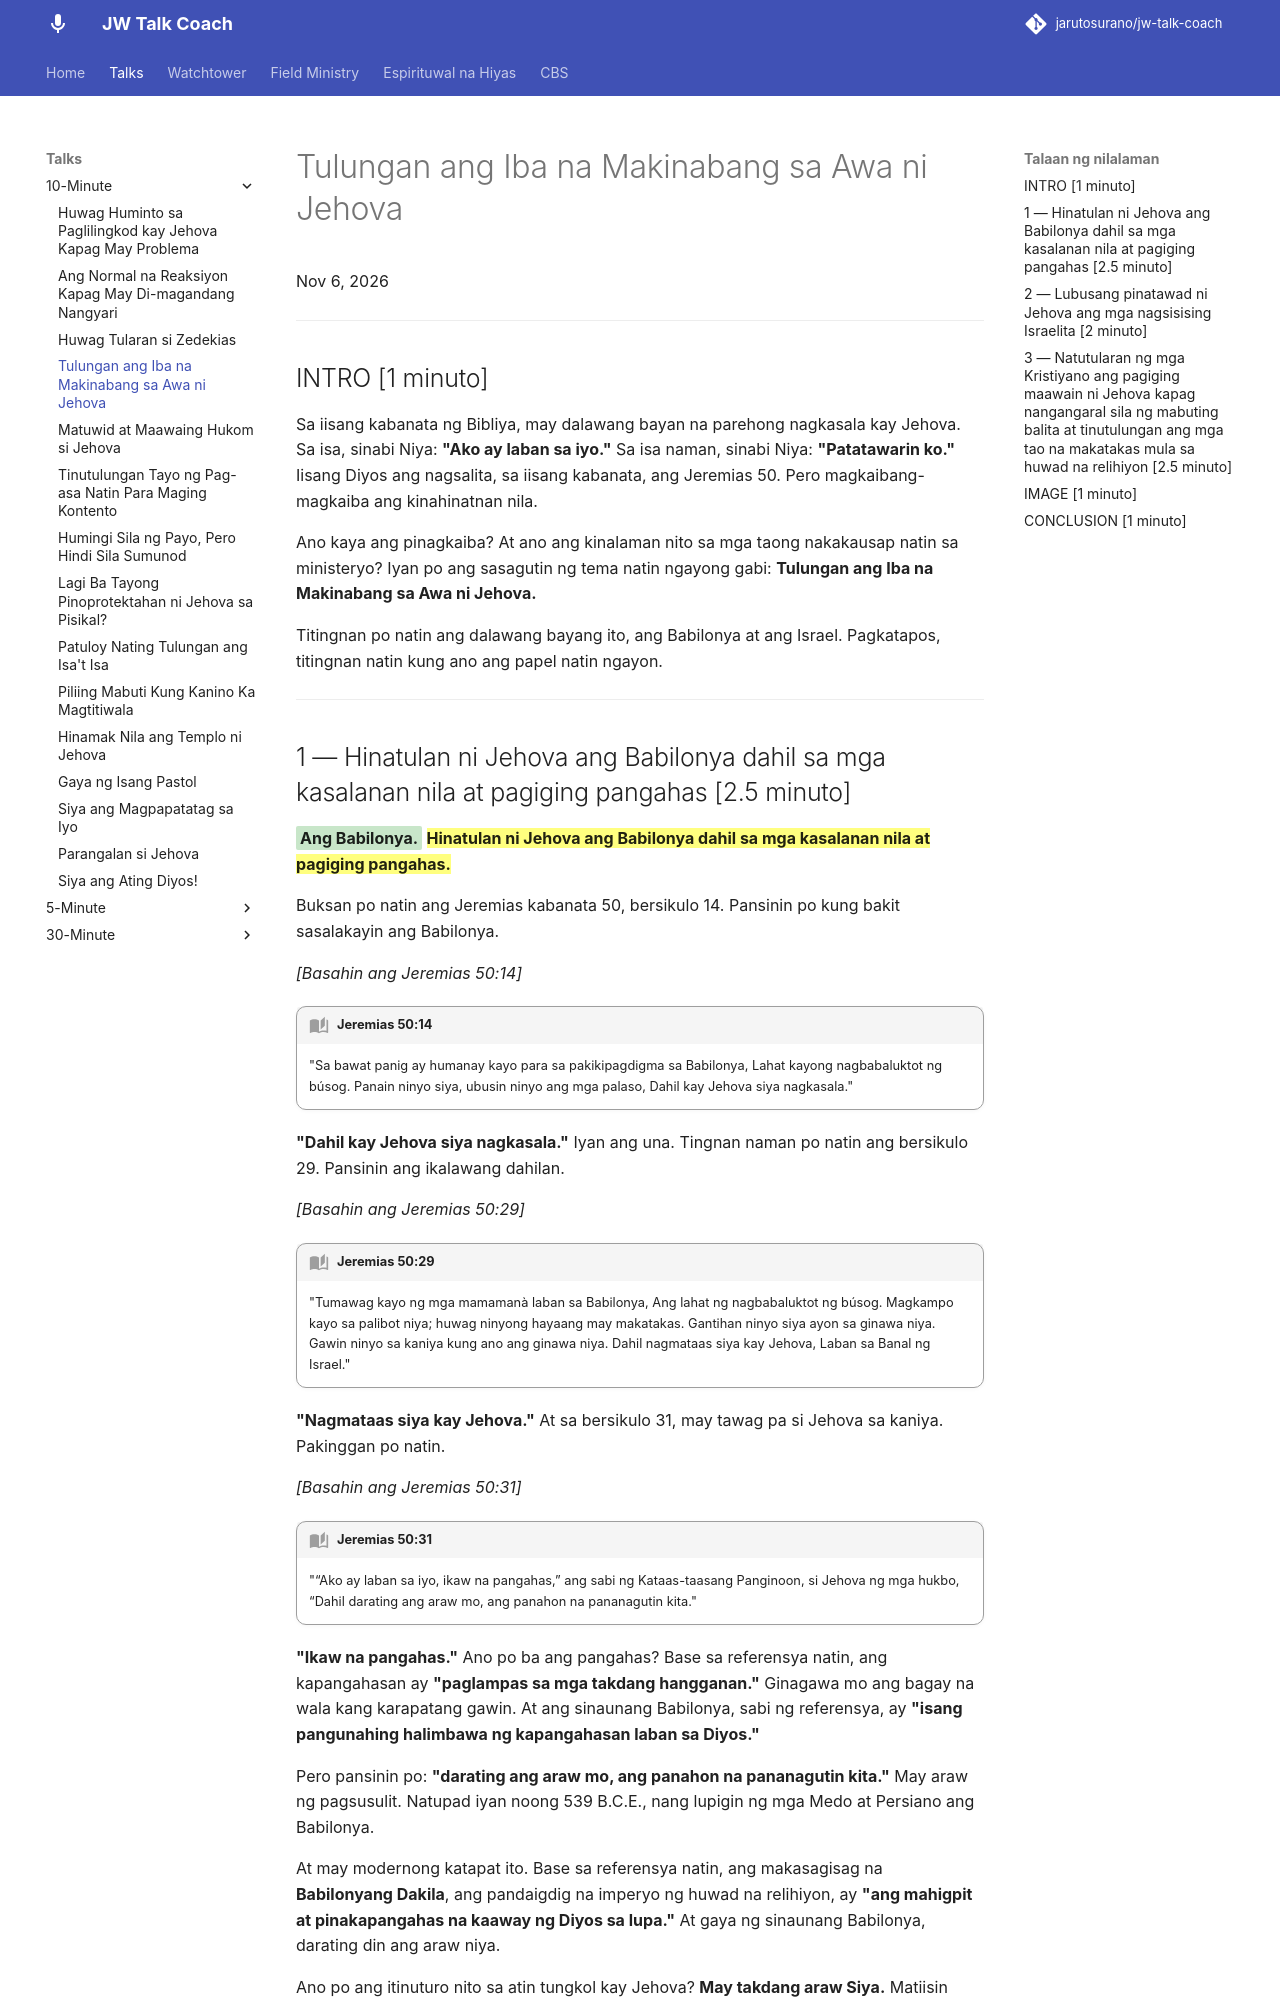

repository: jarutosurano/jw-talk-coach · page: talks/10min/1106-tulungan-ang-iba-na-makinabang-sa-awa-ni-jehova/index.html · generator: mkdocs

---
title: Tulungan ang Iba na Makinabang sa Awa ni Jehova
---

Nov 6, 2026

---

## INTRO [1 minuto]

Sa iisang kabanata ng Bibliya, may dalawang bayan na parehong nagkasala kay Jehova. Sa isa, sinabi Niya: **"Ako ay laban sa iyo."** Sa isa naman, sinabi Niya: **"Patatawarin ko."** Iisang Diyos ang nagsalita, sa iisang kabanata, ang Jeremias 50. Pero magkaibang-magkaiba ang kinahinatnan nila.

Ano kaya ang pinagkaiba? At ano ang kinalaman nito sa mga taong nakakausap natin sa ministeryo? Iyan po ang sasagutin ng tema natin ngayong gabi: **Tulungan ang Iba na Makinabang sa Awa ni Jehova.**

Titingnan po natin ang dalawang bayang ito, ang Babilonya at ang Israel. Pagkatapos, titingnan natin kung ano ang papel natin ngayon.

---
